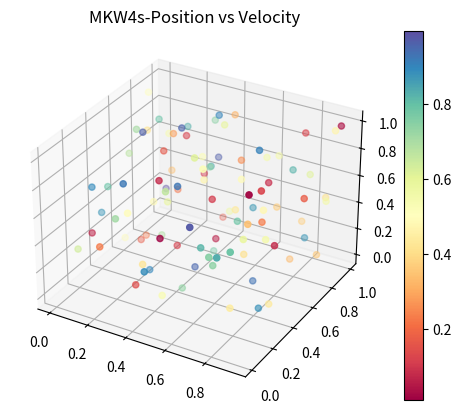

Write Python code to recreate this figure.
import pylab as p
import numpy as np
from mpl_toolkits.mplot3d import Axes3D
import matplotlib.pyplot as plt
import matplotlib.cm as cm

ra=np.random.random((100))
dec=np.random.random((100))
h=np.random.random((100))
z=np.random.random((100))

datamin=min(h)
datamax=max(h)
fig=p.figure()

ax3D=fig.add_subplot(111, projection='3d')
collection = ax3D.scatter(ra, dec, z, c=h, vmin=datamin, vmax=datamax, 
                          marker='o', cmap=cm.Spectral)
p.colorbar(collection)

p.title("MKW4s-Position vs Velocity")
p.show()